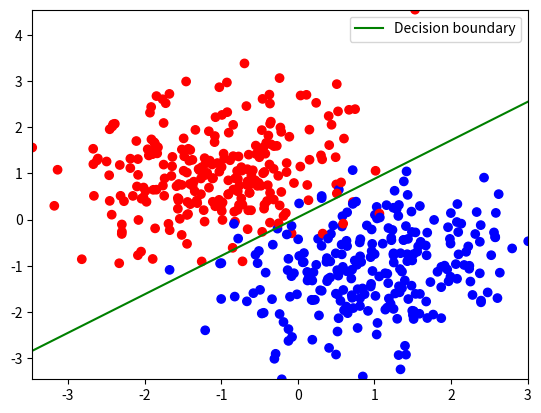

Recreate this plot in Python.
#!/usr/bin/env python
# -*- coding: utf-8 -*-

import numpy as np
from matplotlib import pyplot as plt
from scipy import linalg as linalg
from scipy.special import expit


def phi(x):
    return x


def logistic_regression(x, t, w, eps=1e-2, max_iter=int(1e3)):
    N = x.shape[1]
    Phi = np.vstack([np.ones(N), phi(x)]).T

    for k in range(max_iter):
        y = expit(Phi.dot(w))
        R = np.diag(np.ones(N) * (y * (1 - y)))
        H = Phi.T.dot(R).dot(Phi)
        g = Phi.T.dot(y - t)

        w_new = w - linalg.inv(H).dot(g)

        diff = linalg.norm(w_new - w) / linalg.norm(w)
        if (diff < eps):
            break

        w = w_new
        k = k + 1

        print("{0:5d} {1:10.6f}".format(k, diff))

    return w


def sample(N, label=np.array([1, 0]), mean1=np.array([-1, 1]), mean2=np.array([1, -1]),
           cov=np.array([[0.5, 0.3], [0.3, 0.5]])):
    M = int(N / 2)
    c1 = np.random.multivariate_normal(mean1, cov, M)
    c2 = np.random.multivariate_normal(mean2, cov, M)
    x = np.vstack([c1, c2]).T
    t = np.concatenate([np.ones(M) * label[0], np.ones(M) * label[1]])
    p = np.random.permutation(N)

    return x[:, p], t[p]


def main():
    N = 500
    x, t = sample(N, cov=np.array([[0.8, 0.2], [0.2, 0.8]]))

    w = np.array([1.0, 1.0, 1.0])
    w = logistic_regression(x, t, w)

    x1 = np.linspace(x[0, :].min() - 1, x[0, :].max() + 1, 500)
    plt.figure()
    color = np.array(['b', 'r'])

    plt.scatter(x[0, :], x[1, :], c=color[[(lambda x: 1 if x > 0 else 0)(tn) for tn in t]])
    plt.plot(x1, -(w[0] + w[1] * x1) / w[2], "g-", label="Decision boundary")
    plt.legend()
    plt.xlim(x[0, :].min(), x[0, :].max())
    plt.ylim(x[1, :].min(), x[1, :].max())
    plt.show()


if __name__ == '__main__':
    main()
